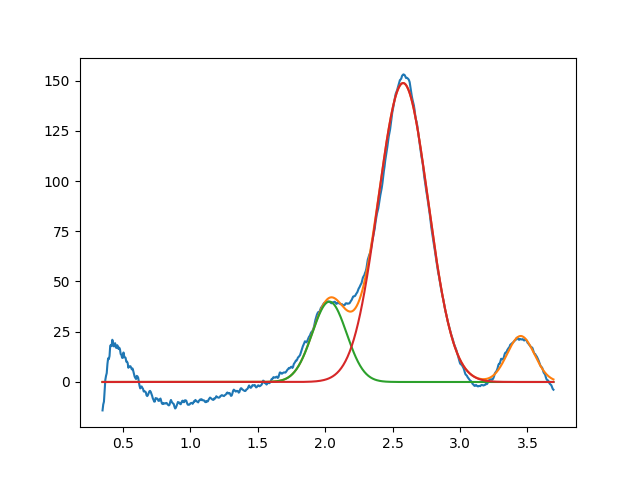

The file beside this chart, header and first rows:
2.031822672745714264e+00, 3.999999999999999289e+01, 2.999999999999999334e-01, 9.999999999999987788e-01
2.578254184770328195e+00, 1.487414598419388483e+02, 4.361095043724712017e-01, 9.999999999653697014e-01
3.450000000000000622e+00, 2.287662208828262678e+01, 2.380881155180286923e-01, 9.999999999999888978e-01
